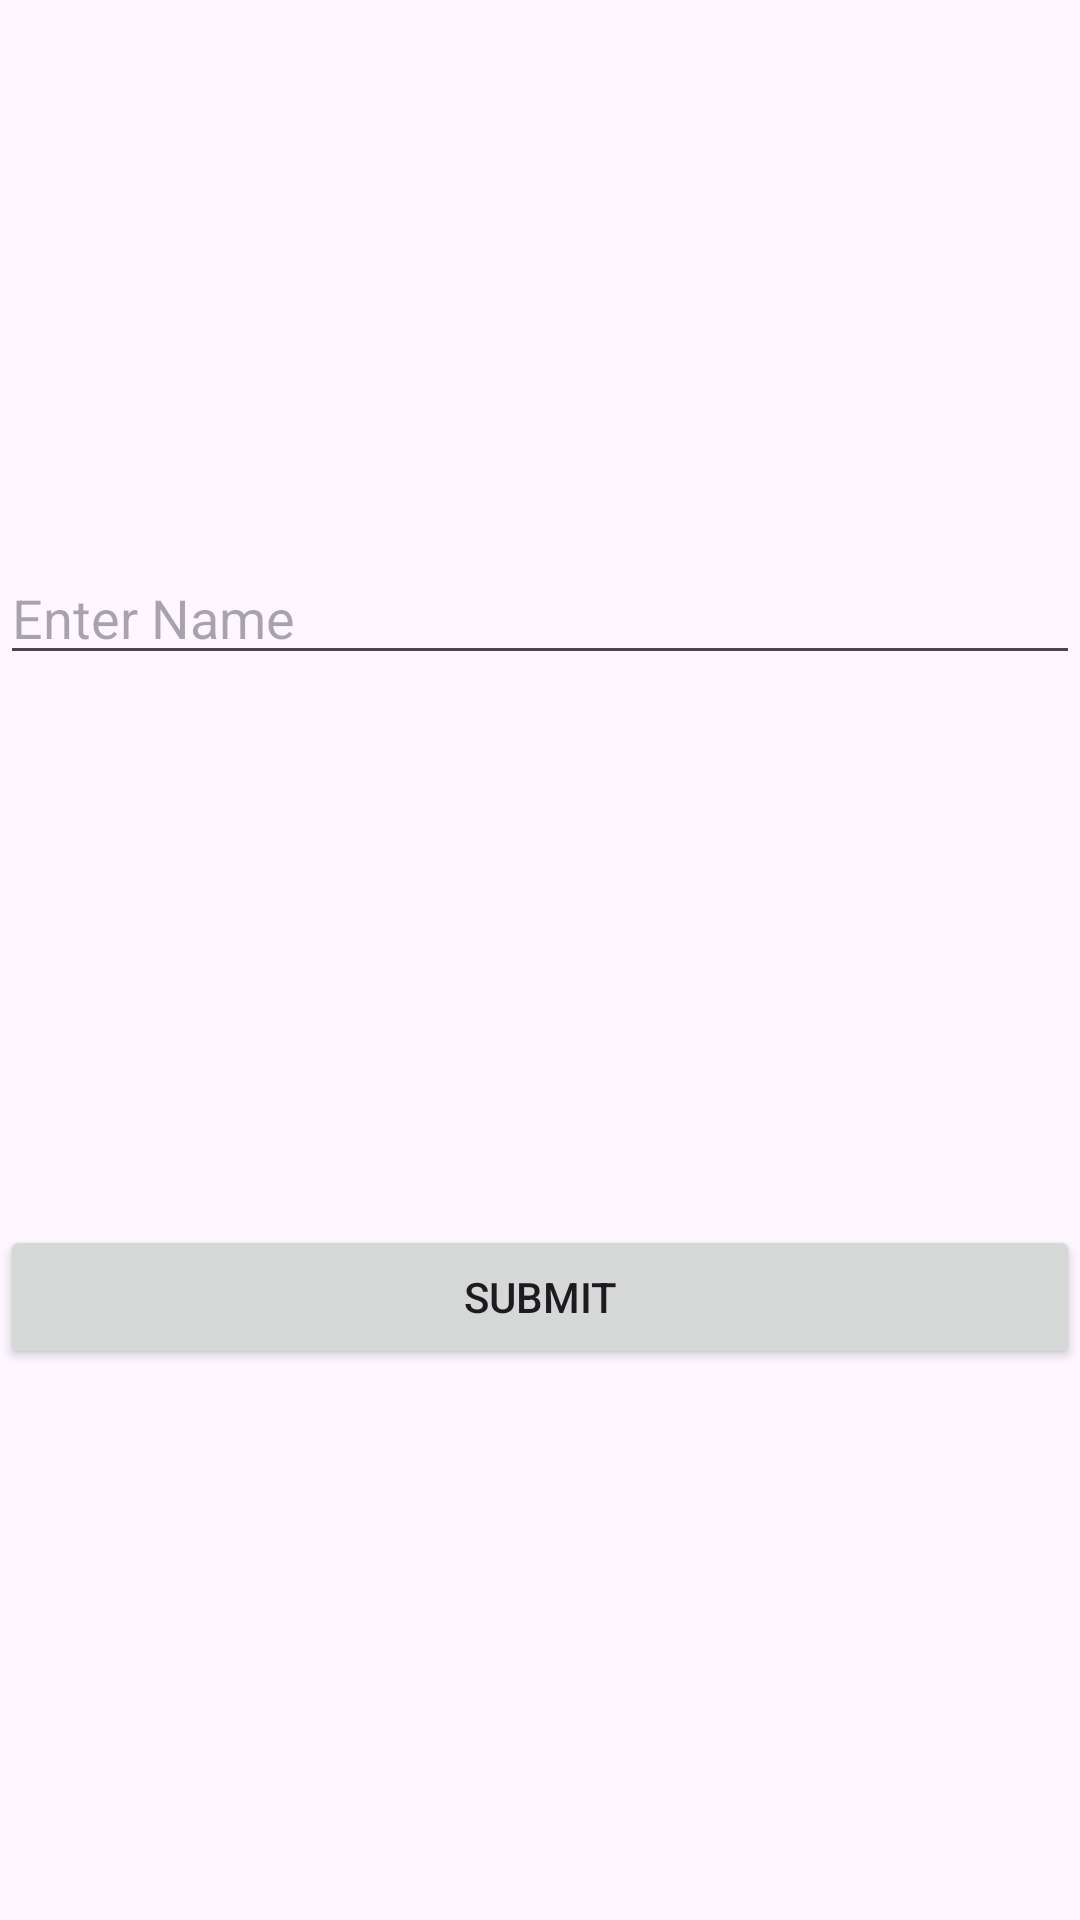

Layout XML and referenced resources for this Android screen:
<!-- AndroidManifest.xml: application theme Theme.Cardoza_Exercise03 -->
<!-- res/layout/activity_main.xml -->
<?xml version="1.0" encoding="utf-8"?>
<androidx.constraintlayout.widget.ConstraintLayout xmlns:android="http://schemas.android.com/apk/res/android"
    xmlns:app="http://schemas.android.com/apk/res-auto"
    xmlns:tools="http://schemas.android.com/tools"
    android:id="@+id/main"
    android:layout_width="match_parent"
    android:layout_height="match_parent"
    tools:context=".MainActivity">

    <EditText
        android:id="@+id/etName"
        android:layout_width="0dp"
        android:layout_height="wrap_content"
        android:hint="Enter Name"
        android:inputType="text"
        app:layout_constraintBottom_toTopOf="@+id/btnSubmit"
        app:layout_constraintEnd_toEndOf="parent"
        app:layout_constraintStart_toStartOf="parent"
        app:layout_constraintTop_toTopOf="parent" />

    <Button
        android:id="@+id/btnSubmit"
        android:layout_width="0dp"
        android:layout_height="wrap_content"
        android:text="Submit"
        app:layout_constraintBottom_toBottomOf="parent"
        app:layout_constraintEnd_toEndOf="parent"
        app:layout_constraintStart_toStartOf="parent"
        app:layout_constraintTop_toBottomOf="@+id/etName" />

</androidx.constraintlayout.widget.ConstraintLayout>
<!-- resources referenced by this layout -->
<resources>
  <style name="Theme.Cardoza_Exercise03" parent="Base.Theme.Cardoza_Exercise03" />
  <style name="Base.Theme.Cardoza_Exercise03" parent="Theme.Material3.DayNight.NoActionBar">
          
          
      </style>
</resources>
